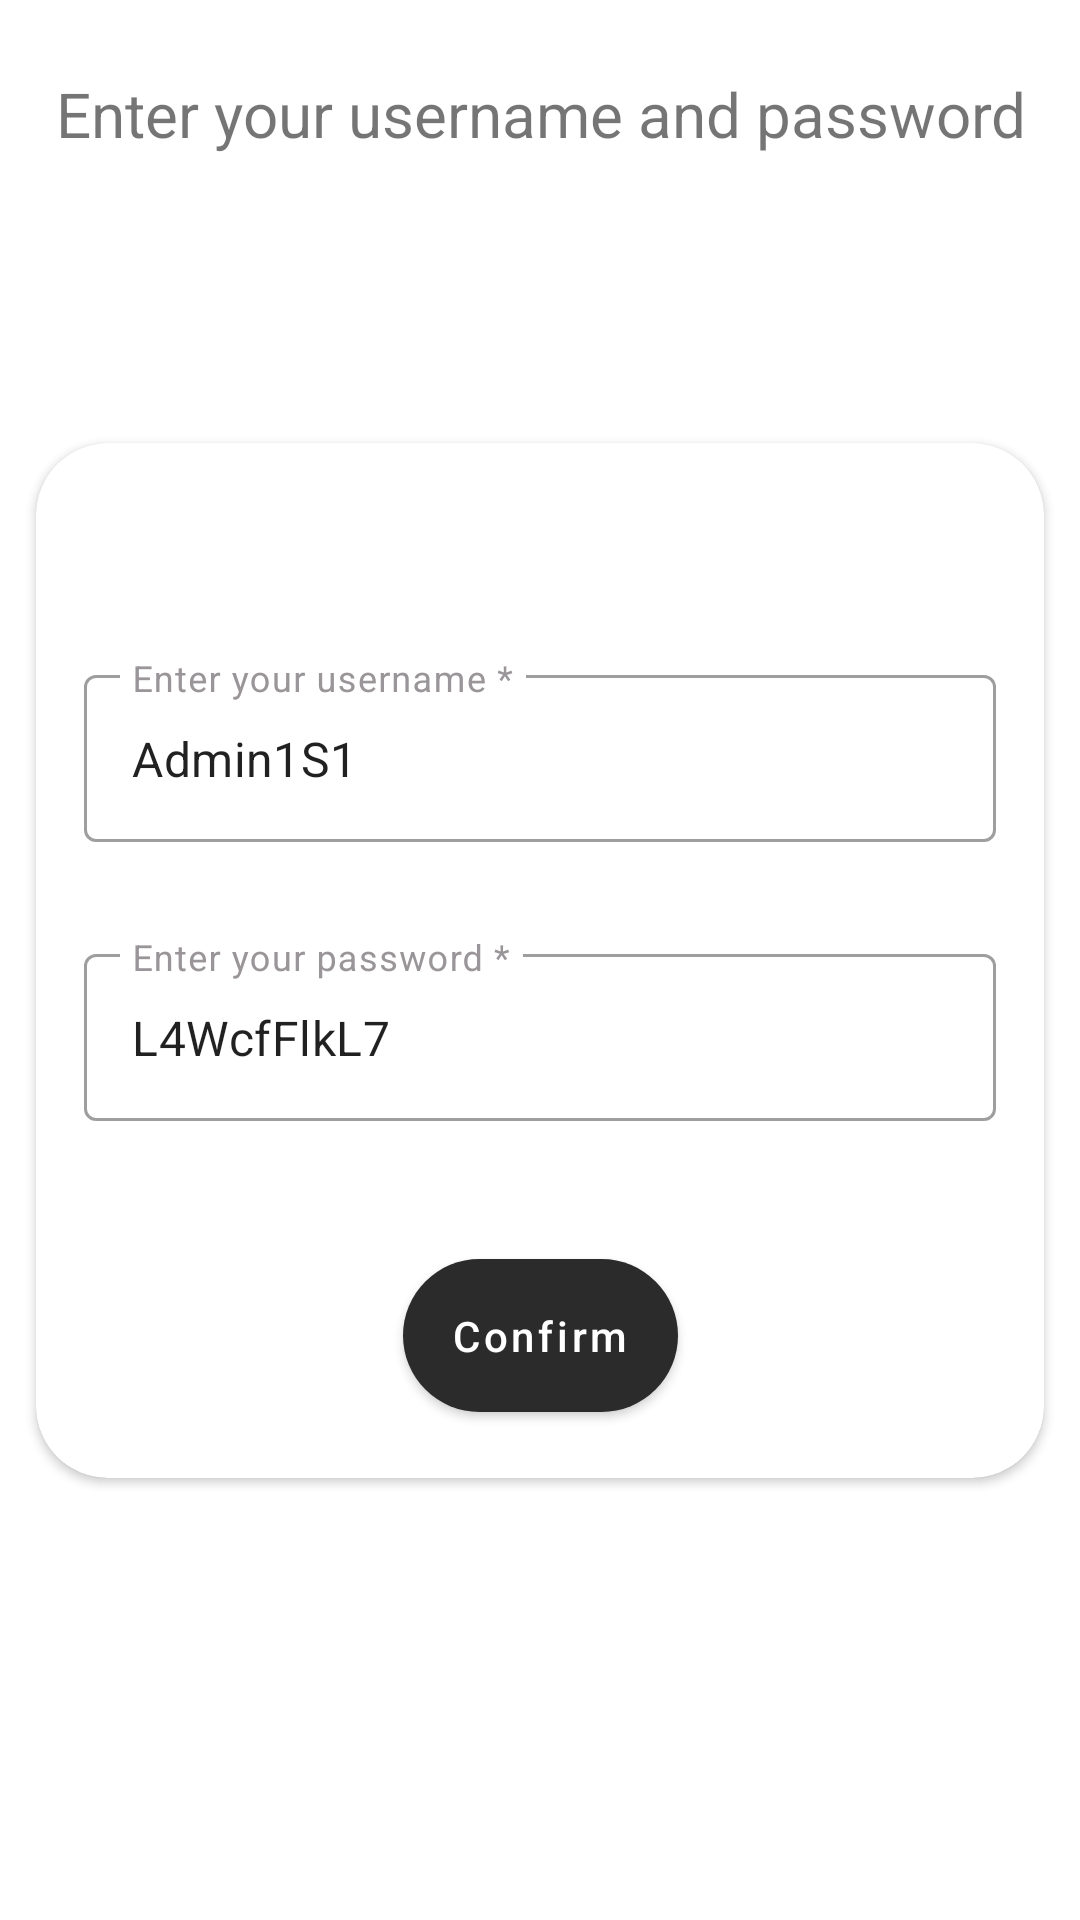

Here is an Android app screen rendered from its layout file. Give the layout XML and the strings, colors and styles it references.
<!-- AndroidManifest.xml: application theme AppThemeLight -->
<!-- res/layout/fragment_login.xml -->
<?xml version="1.0" encoding="utf-8"?>
<androidx.constraintlayout.widget.ConstraintLayout xmlns:app="http://schemas.android.com/apk/res-auto"
    xmlns:tools="http://schemas.android.com/tools"
    android:backgroundTint="@android:color/darker_gray"
    xmlns:android="http://schemas.android.com/apk/res/android"
    android:layout_width="match_parent"
    android:layout_height="match_parent">

    <TextView
        android:paddingHorizontal="12dp"
        android:id="@+id/tv_voucher_hint"
        android:layout_width="wrap_content"
        android:layout_height="wrap_content"
        android:text="@string/enter_username_password"
        android:layout_marginTop="24dp"
        android:textSize="10pt"
        android:gravity="center"
        app:layout_constraintEnd_toEndOf="parent"
        app:layout_constraintStart_toStartOf="parent"
        app:layout_constraintTop_toTopOf="parent" />

    <androidx.cardview.widget.CardView
        android:layout_margin="12dp"
        android:layout_width="match_parent"
        android:layout_height="wrap_content"
        app:layout_constraintBottom_toBottomOf="parent"
        app:cardCornerRadius="24dp"
        app:layout_constraintEnd_toEndOf="parent"
        app:layout_constraintStart_toStartOf="parent"
        app:layout_constraintTop_toTopOf="parent">

        <androidx.constraintlayout.widget.ConstraintLayout
            android:layout_width="match_parent"
            android:background="@android:color/transparent"
            android:layout_height="match_parent"
            android:layout_marginTop="@dimen/margin_3x_large">

            <com.google.android.material.textfield.TextInputLayout
                android:id="@+id/tt_username"
                style="@style/inputEditTextStyle"
                android:layout_marginTop="@dimen/margin_2x_large"
                app:layout_constraintTop_toTopOf="parent"
                app:layout_constraintEnd_toEndOf="parent"
                app:layout_constraintStart_toStartOf="parent">

                <com.google.android.material.textfield.TextInputEditText
                    android:id="@+id/et_username"
                    android:layout_width="match_parent"
                    android:layout_height="wrap_content"
                    android:text="Admin1S1"
                    android:ems="10"
                    android:hint="@string/enter_username"
                    android:inputType="textEmailAddress" />

            </com.google.android.material.textfield.TextInputLayout>

            <com.google.android.material.textfield.TextInputLayout
                android:id="@+id/tt_voucher"
                style="@style/inputEditTextStyle"
                android:layout_marginTop="@dimen/margin_2x_large"
                app:layout_constraintEnd_toEndOf="parent"
                app:layout_constraintStart_toStartOf="parent"
                app:layout_constraintTop_toBottomOf="@+id/tt_username">

                <com.google.android.material.textfield.TextInputEditText
                    android:id="@+id/et_voucher"
                    android:layout_width="match_parent"
                    android:layout_height="wrap_content"
                    android:ems="10"
                    android:text="L4WcfFlkL7"
                    android:hint="@string/enter_password"
                    android:inputType="textEmailAddress" />

            </com.google.android.material.textfield.TextInputLayout>

            <com.google.android.material.button.MaterialButton
                android:id="@+id/bt_confirm"
                android:layout_width="wrap_content"
                style="@style/buttonActiveStyle"
                app:cornerRadius="30dp"
                android:paddingVertical="@dimen/padding_medium"
                android:layout_marginHorizontal="@dimen/margin_medium"
                android:layout_height="wrap_content"
                android:layout_marginTop="@dimen/margin_3x_large"
                android:layout_marginBottom="@dimen/margin_medium"
                android:text="@string/confirm"
                android:textAllCaps="false"
                app:layout_constraintBottom_toBottomOf="parent"
                app:layout_constraintEnd_toEndOf="parent"
                app:layout_constraintStart_toStartOf="parent"
                app:layout_constraintTop_toBottomOf="@+id/tt_voucher"
                app:layout_constraintVertical_bias="0.0" />

        </androidx.constraintlayout.widget.ConstraintLayout>

    </androidx.cardview.widget.CardView>

    <ProgressBar
        android:id="@+id/pb_verification"
        android:visibility="gone"
        android:elevation="4dp"
        android:layout_width="wrap_content"
        android:layout_height="wrap_content"
        app:layout_constraintTop_toTopOf="parent"
        app:layout_constraintBottom_toBottomOf="parent"
        app:layout_constraintEnd_toEndOf="parent"
        app:layout_constraintStart_toStartOf="parent" />

</androidx.constraintlayout.widget.ConstraintLayout>
<!-- resources referenced by this layout -->
<resources>
  <dimen name="margin_2x_large">32dp</dimen>
  <dimen name="margin_3x_large">40dp</dimen>
  <dimen name="margin_medium">16dp</dimen>
  <dimen name="padding_medium">16dp</dimen>
  <string name="confirm" translatable="false">Confirm</string>
  <string name="enter_password" translatable="false">Enter your password *</string>
  <string name="enter_username" translatable="false">Enter your username *</string>
  <string name="enter_username_password" translatable="false">Enter your username and password</string>
  <style name="inputEditTextStyle" parent="@style/Widget.MaterialComponents.TextInputLayout.OutlinedBox">
          <item name="android:layout_width">match_parent</item>
          <item name="android:layout_height">wrap_content</item>
          <item name="android:insetTop">0dp</item>
          <item name="android:insetBottom">0dp</item>
          <item name="android:textSize">@dimen/font_medium</item>
          <item name="android:textColorHint">@color/soft_gray</item>
          <item name="android:layout_marginStart">@dimen/margin_medium</item>
          <item name="android:layout_marginTop">@dimen/margin_middle</item>
          <item name="android:layout_marginEnd">@dimen/margin_medium</item>
          <item name="android:textAllCaps">false</item>
          <item name="android:textColor">@color/colorPrimaryByDark</item>
      </style>
  <style name="AppThemeLight" parent="Theme.MaterialComponents.DayNight.NoActionBar">
          <item name="colorPrimary">@color/colorPrimary</item>
          <item name="colorPrimaryDark">@color/colorPrimaryDark</item>
          <item name="colorAccent">@color/colorAccent</item>
          <item name="colorMainBg">@color/colorBg</item>
          <item name="colorMainText">@color/colorText</item>
      </style>
  <dimen name="font_medium">14sp</dimen>
  <color name="soft_gray">#999598</color>
  <dimen name="margin_middle">12dp</dimen>
  <color name="colorPrimaryByDark">#2B2B2B</color>
  <color name="colorPrimary">#2B2B2B</color>
  <color name="colorPrimaryDark">#161616</color>
  <color name="colorAccent">#D81B60</color>
  <color name="colorBg">#FFFFFF</color>
  <color name="colorText">#000000</color>
</resources>
